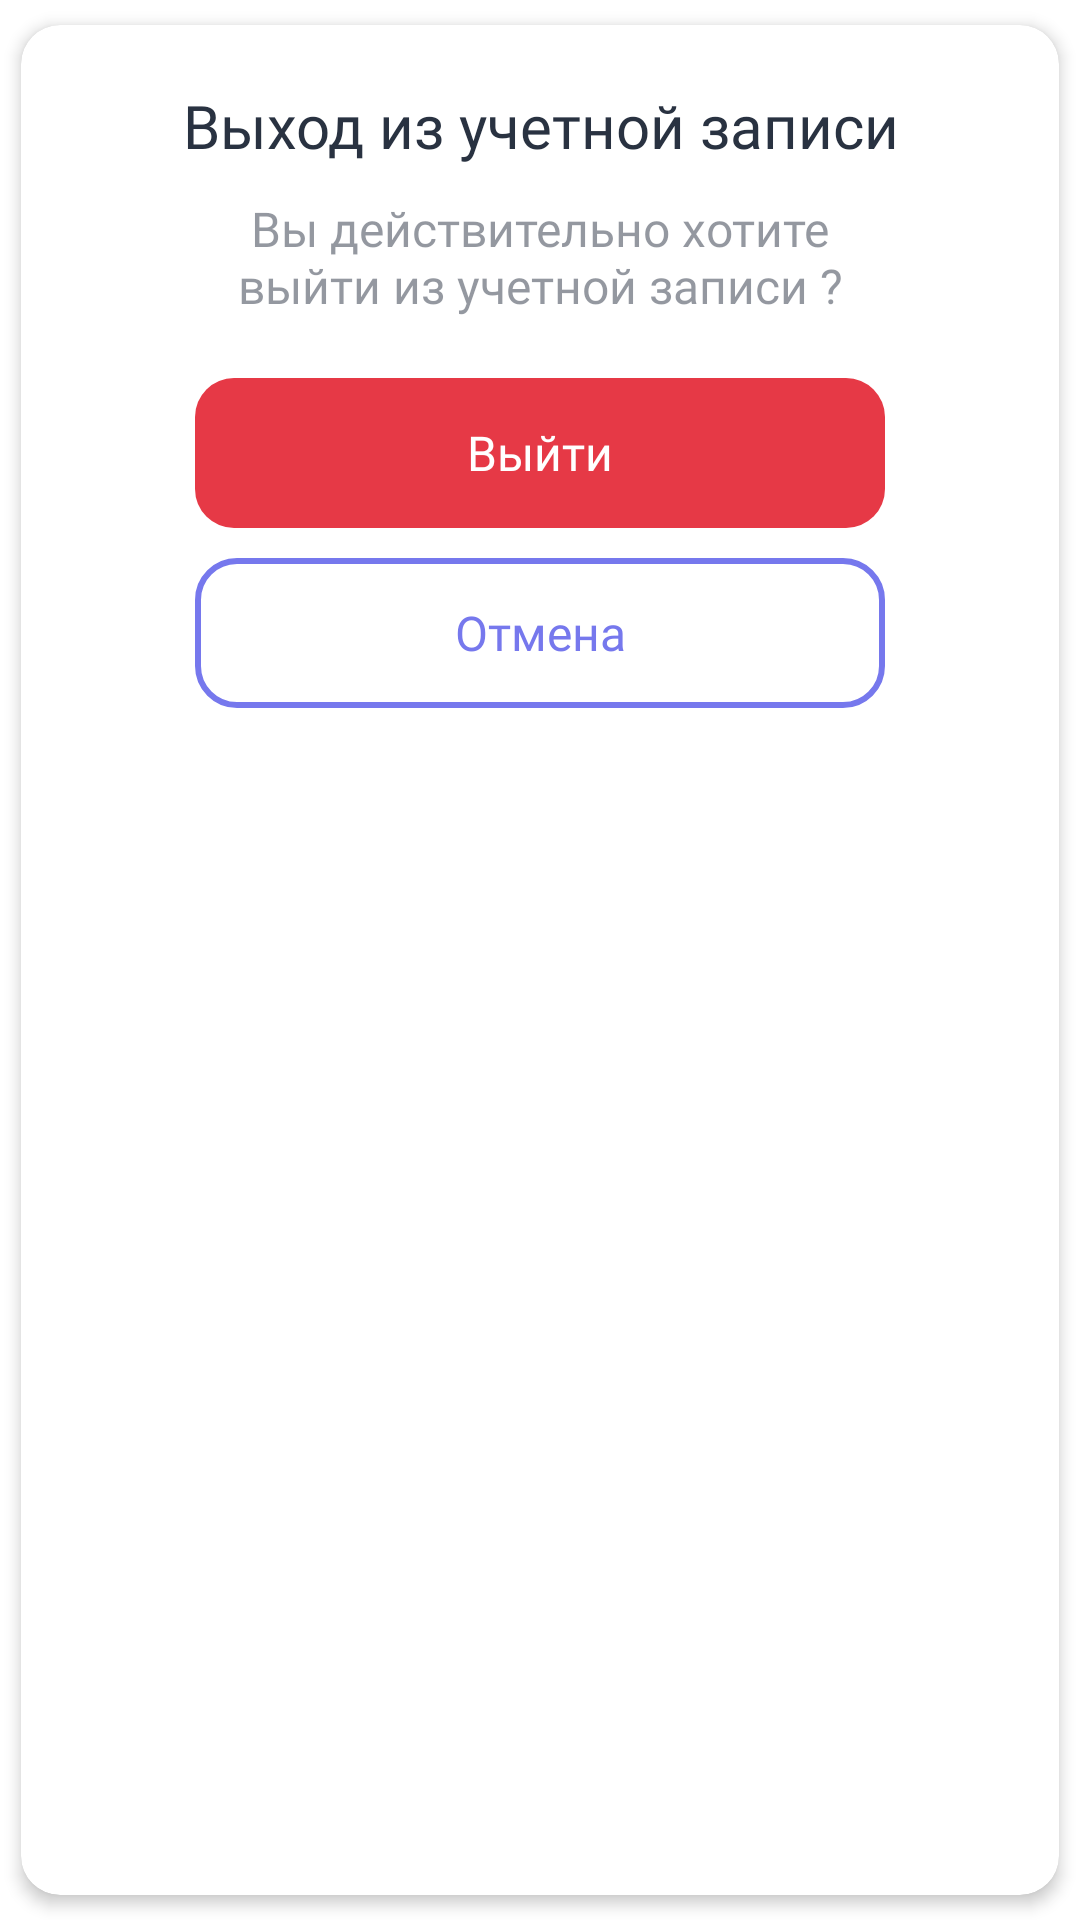

Layout XML and referenced resources for this Android screen:
<!-- AndroidManifest.xml: application theme Theme.SteelWave -->
<!-- res/layout/modal_confirm_exit_from_account.xml -->
<?xml version="1.0" encoding="utf-8"?>
<androidx.cardview.widget.CardView xmlns:android="http://schemas.android.com/apk/res/android"
    xmlns:app="http://schemas.android.com/apk/res-auto"
    style="@style/sw_cardView"
    android:layout_marginHorizontal="20dp"
    android:layout_gravity="center"
    android:layout_width="match_parent"
    android:layout_height="wrap_content">

    <androidx.constraintlayout.widget.ConstraintLayout
        android:layout_gravity="center"
        android:minWidth="330dp"
        android:paddingBottom="20dp"
        android:layout_width="match_parent"
        android:layout_height="match_parent">

        <TextView
            android:id="@+id/tv_title"
            style="@style/sw_textView_title"
            android:layout_width="0dp"
            android:layout_height="wrap_content"
            android:layout_margin="20dp"
            android:gravity="center"
            android:text="@string/exit_from_account"
            app:layout_constraintEnd_toEndOf="parent"
            app:layout_constraintStart_toStartOf="parent"
            app:layout_constraintTop_toTopOf="parent" />

        <TextView
            android:id="@+id/textView14"
            style="@style/sw_textView_normal"
            android:layout_width="0dp"
            android:layout_height="wrap_content"
            android:layout_marginHorizontal="20dp"
            android:layout_marginTop="10dp"
            android:gravity="center"
            android:text="@string/you_really_need_exit_from_account"
            android:textColor="@color/sw_black_transparent"
            app:layout_constraintEnd_toEndOf="@+id/tv_title"
            app:layout_constraintStart_toStartOf="@+id/tv_title"
            app:layout_constraintTop_toBottomOf="@+id/tv_title" />

        <androidx.appcompat.widget.AppCompatButton
            android:id="@+id/btn_exit"
            style="@style/sw_button_fill"
            android:layout_width="230dp"
            android:layout_height="50dp"
            android:layout_marginTop="20dp"
            android:text="@string/exit"
            android:backgroundTint="@color/sw_red"
            app:layout_constraintEnd_toEndOf="@+id/textView14"
            app:layout_constraintStart_toStartOf="@+id/textView14"
            app:layout_constraintTop_toBottomOf="@+id/textView14" />

        <androidx.appcompat.widget.AppCompatButton
            android:id="@+id/btn_cancel"
            style="@style/sw_button_empty"
            android:layout_width="230dp"
            android:layout_height="50dp"
            android:text="@string/cancel"
            android:layout_marginTop="10dp"
            android:layout_marginBottom="20dp"
            app:layout_constraintEnd_toEndOf="@+id/btn_exit"
            app:layout_constraintStart_toStartOf="@+id/btn_exit"
            app:layout_constraintTop_toBottomOf="@+id/btn_exit" />

    </androidx.constraintlayout.widget.ConstraintLayout>

</androidx.cardview.widget.CardView>
<!-- resources referenced by this layout -->
<resources>
  <color name="sw_black_transparent">#80293241</color>
  <color name="sw_red">#E63946</color>
  <string name="cancel">Отмена</string>
  <string name="exit">Выйти</string>
  <string name="exit_from_account">Выход из учетной записи</string>
  <string name="you_really_need_exit_from_account">Вы действительно хотите\nвыйти из учетной записи ?</string>
  <style name="sw_button_fill">
          <item name="android:background">@drawable/background_button_fill</item>
          <item name="android:textColor">@color/white</item>
          <item name="android:textSize">@dimen/normal_size</item>
          <item name="android:fontFamily">@font/poppins_semibold</item>
          <item name="android:textAllCaps">false</item>
          <item name="android:clickable">true</item>
          <item name="android:focusable">true</item>
          <item name="android:stateListAnimator">@null</item>
      </style>
  <style name="sw_cardView">
          <item name="android:minHeight">10dp</item>
          <item name="cardElevation">3dp</item>
          <item name="cardUseCompatPadding">true</item>
          <item name="cardCornerRadius">@dimen/corner_normal</item>
      </style>
  <style name="sw_textView_normal">
          <item name="android:textColor">@color/sw_black</item>
          <item name="android:textSize">@dimen/normal_size</item>
          <item name="android:fontFamily">@font/poppins_regular</item>
      </style>
  <style name="sw_textView_title">
          <item name="android:textColor">@color/sw_black</item>
          <item name="android:textSize">@dimen/big_size</item>
          <item name="android:fontFamily">@font/poppins_medium</item>
      </style>
  <!-- drawable background_button_empty (drawable) -->
  <?xml version="1.0" encoding="utf-8"?>
  <ripple android:color="#ABD3D1D1"
      xmlns:android="http://schemas.android.com/apk/res/android">
      <item>
          <shape android:shape="rectangle">
  
              <corners android:radius="@dimen/corner_normal"/>
              <stroke android:width="2dp" android:color="@color/sw_purple"/>
              <solid android:color="@color/white"/>
  
          </shape>
      </item>
  </ripple>
  <color name="sw_purple">#7678ED</color>
  <dimen name="normal_size">16sp</dimen>
  <!-- drawable background_button_fill (drawable) -->
  <?xml version="1.0" encoding="utf-8"?>
  <ripple xmlns:android="http://schemas.android.com/apk/res/android"
      xmlns:tools="http://schemas.android.com/tools"
      android:color="#B3FFFFFF">
  
      <item>
          <shape android:shape="rectangle">
              <corners android:radius="@dimen/corner_normal"/>
              <solid android:color="@color/sw_purple"/>
  
          </shape>
      </item>
  
  </ripple>
  <color name="white">#FFFFFFFF</color>
  <dimen name="corner_normal">13dp</dimen>
  <color name="sw_black">#293241</color>
  <dimen name="big_size">20sp</dimen>
  <color name="sw_purple_transparent">#4D7678ED</color>
  <color name="black">#FF000000</color>
  <style name="AppBottomSheetDialogTheme" parent="Theme.Design.Light.BottomSheetDialog">
          <item name="bottomSheetStyle">@style/AppModalStyle</item>
      </style>
  <style name="PopupMenuStyle" parent="@style/Widget.AppCompat.PopupMenu">
          <item name="android:textColor">@color/sw_black</item>
          <item name="android:fontFamily">@font/poppins_medium</item>
      </style>
  <style name="AppModalStyle" parent="Widget.Design.BottomSheet.Modal">
          <item name="android:background">@drawable/background_bottom_sheet</item>
      </style>
  <!-- drawable background_bottom_sheet (drawable) -->
  <?xml version="1.0" encoding="utf-8"?>
  <shape xmlns:android="http://schemas.android.com/apk/res/android"
      android:shape="rectangle">
      <solid android:color="@android:color/white"/>
      <corners android:topLeftRadius="@dimen/corner_big"
          android:topRightRadius="@dimen/corner_big"/>
  
  </shape>
  <dimen name="corner_big">20dp</dimen>
</resources>
